Labelled photos from "new-dataset", an image-classification folder in renyuan-fei/CV. The possible labels are: paper, rock, scissors.

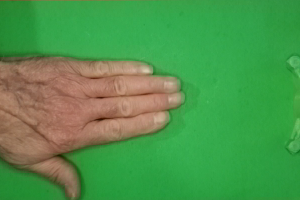
Label: paper

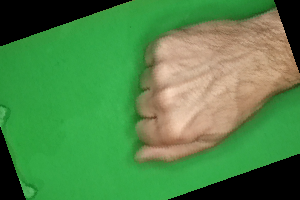
Label: rock

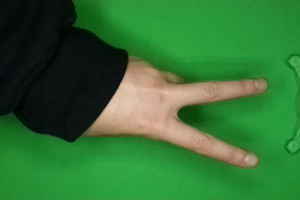
Label: scissors

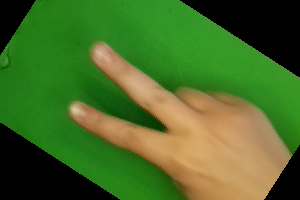
Label: scissors

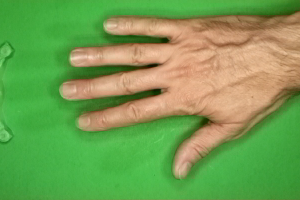
Label: paper

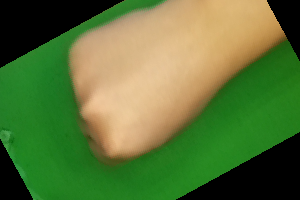
Label: rock
